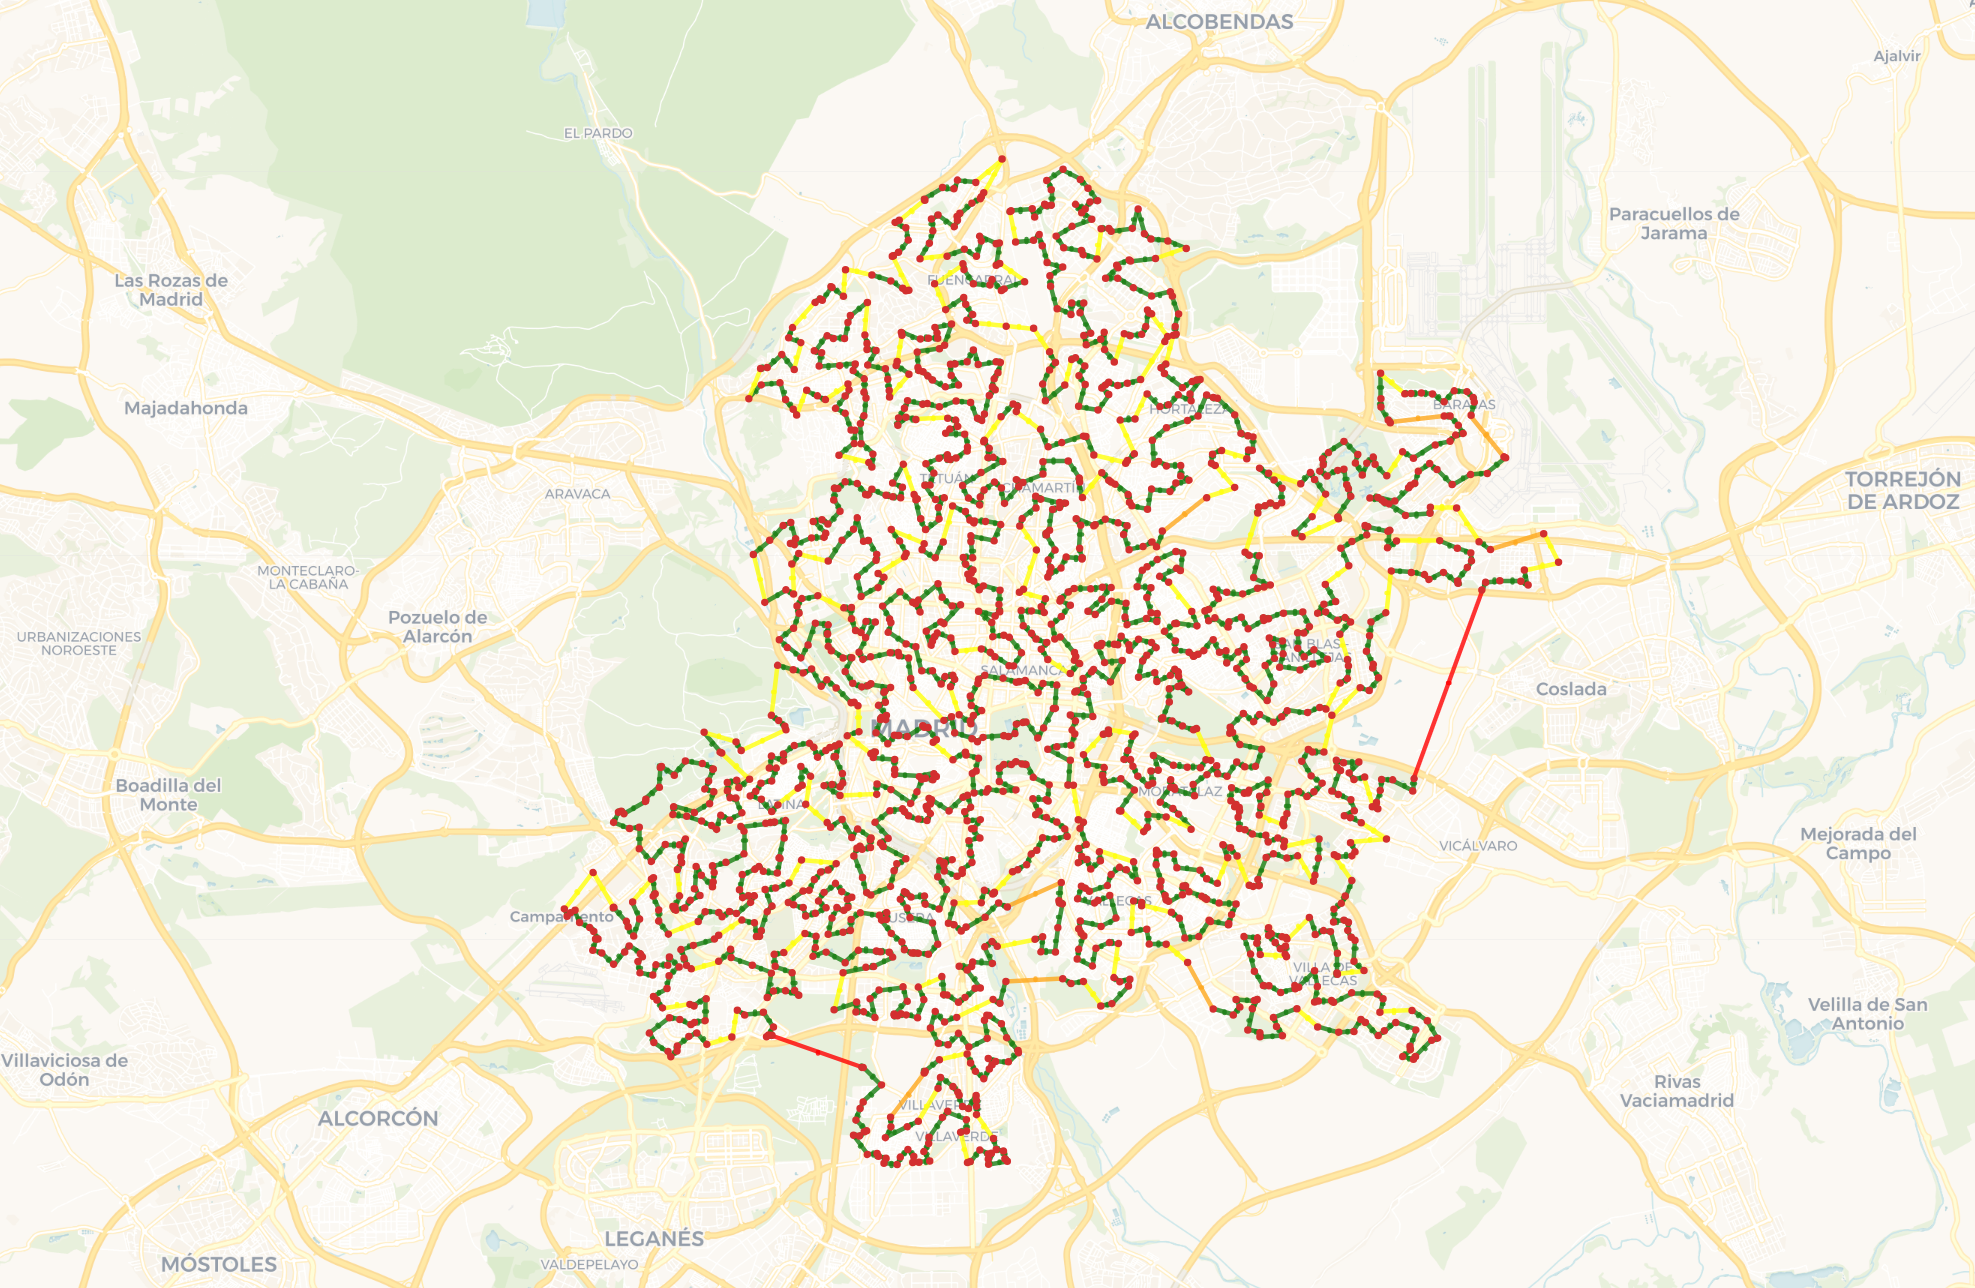

The file beside this chart, header and first rows:
40.43327, -3.7256196
40.43, -3.725
40.44, -3.728
40.43, -3.73
40.43, -3.732
40.43, -3.735
40.43, -3.737
40.43, -3.733
40.44, -3.732
40.44, -3.733
40.44, -3.731
40.44, -3.728
40.44, -3.722
40.44, -3.72
40.44, -3.72
40.43, -3.719
40.43, -3.718
40.44, -3.717
40.44, -3.715
40.43, -3.717
40.43, -3.718
40.43, -3.718
40.43, -3.716
40.43, -3.711
40.43, -3.709
40.43, -3.709
40.43, -3.707
40.43, -3.707
40.42, -3.706
40.42, -3.699
40.42, -3.697
40.42, -3.697
40.42, -3.693
40.41, -3.691
40.42, -3.69
40.42, -3.685
40.42, -3.684
40.42, -3.683
40.42, -3.682
40.42, -3.681
40.42, -3.68
40.42, -3.677
40.42, -3.676
40.42, -3.674
40.42, -3.673
40.42, -3.673
40.42, -3.676
40.42, -3.677
40.43, -3.68
40.42, -3.682
40.42, -3.682
40.43, -3.685
40.43, -3.69
40.43, -3.691
40.42, -3.691
40.42, -3.693
40.42, -3.693
40.42, -3.69
40.42, -3.692
40.42, -3.693
40.42, -3.693
... 1,749 more rows
